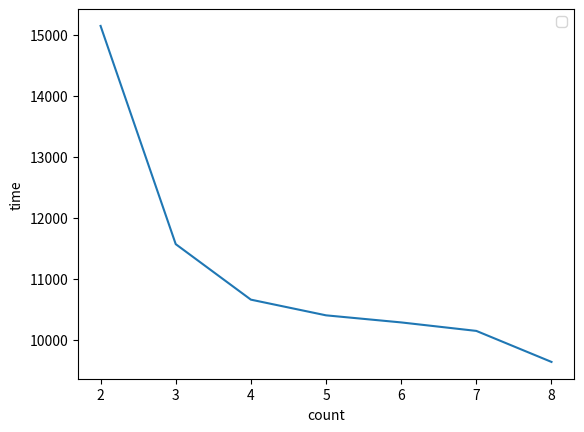

Recreate this plot in Python.
import matplotlib.pyplot as plt

time = [15145,11571,10662,10405,10289,10150,9642]
count = [2,3,4,5,6,7,8]
plt.plot(count, time)
plt.xlabel("count")
plt.ylabel("time")
plt.legend()
plt.show()
